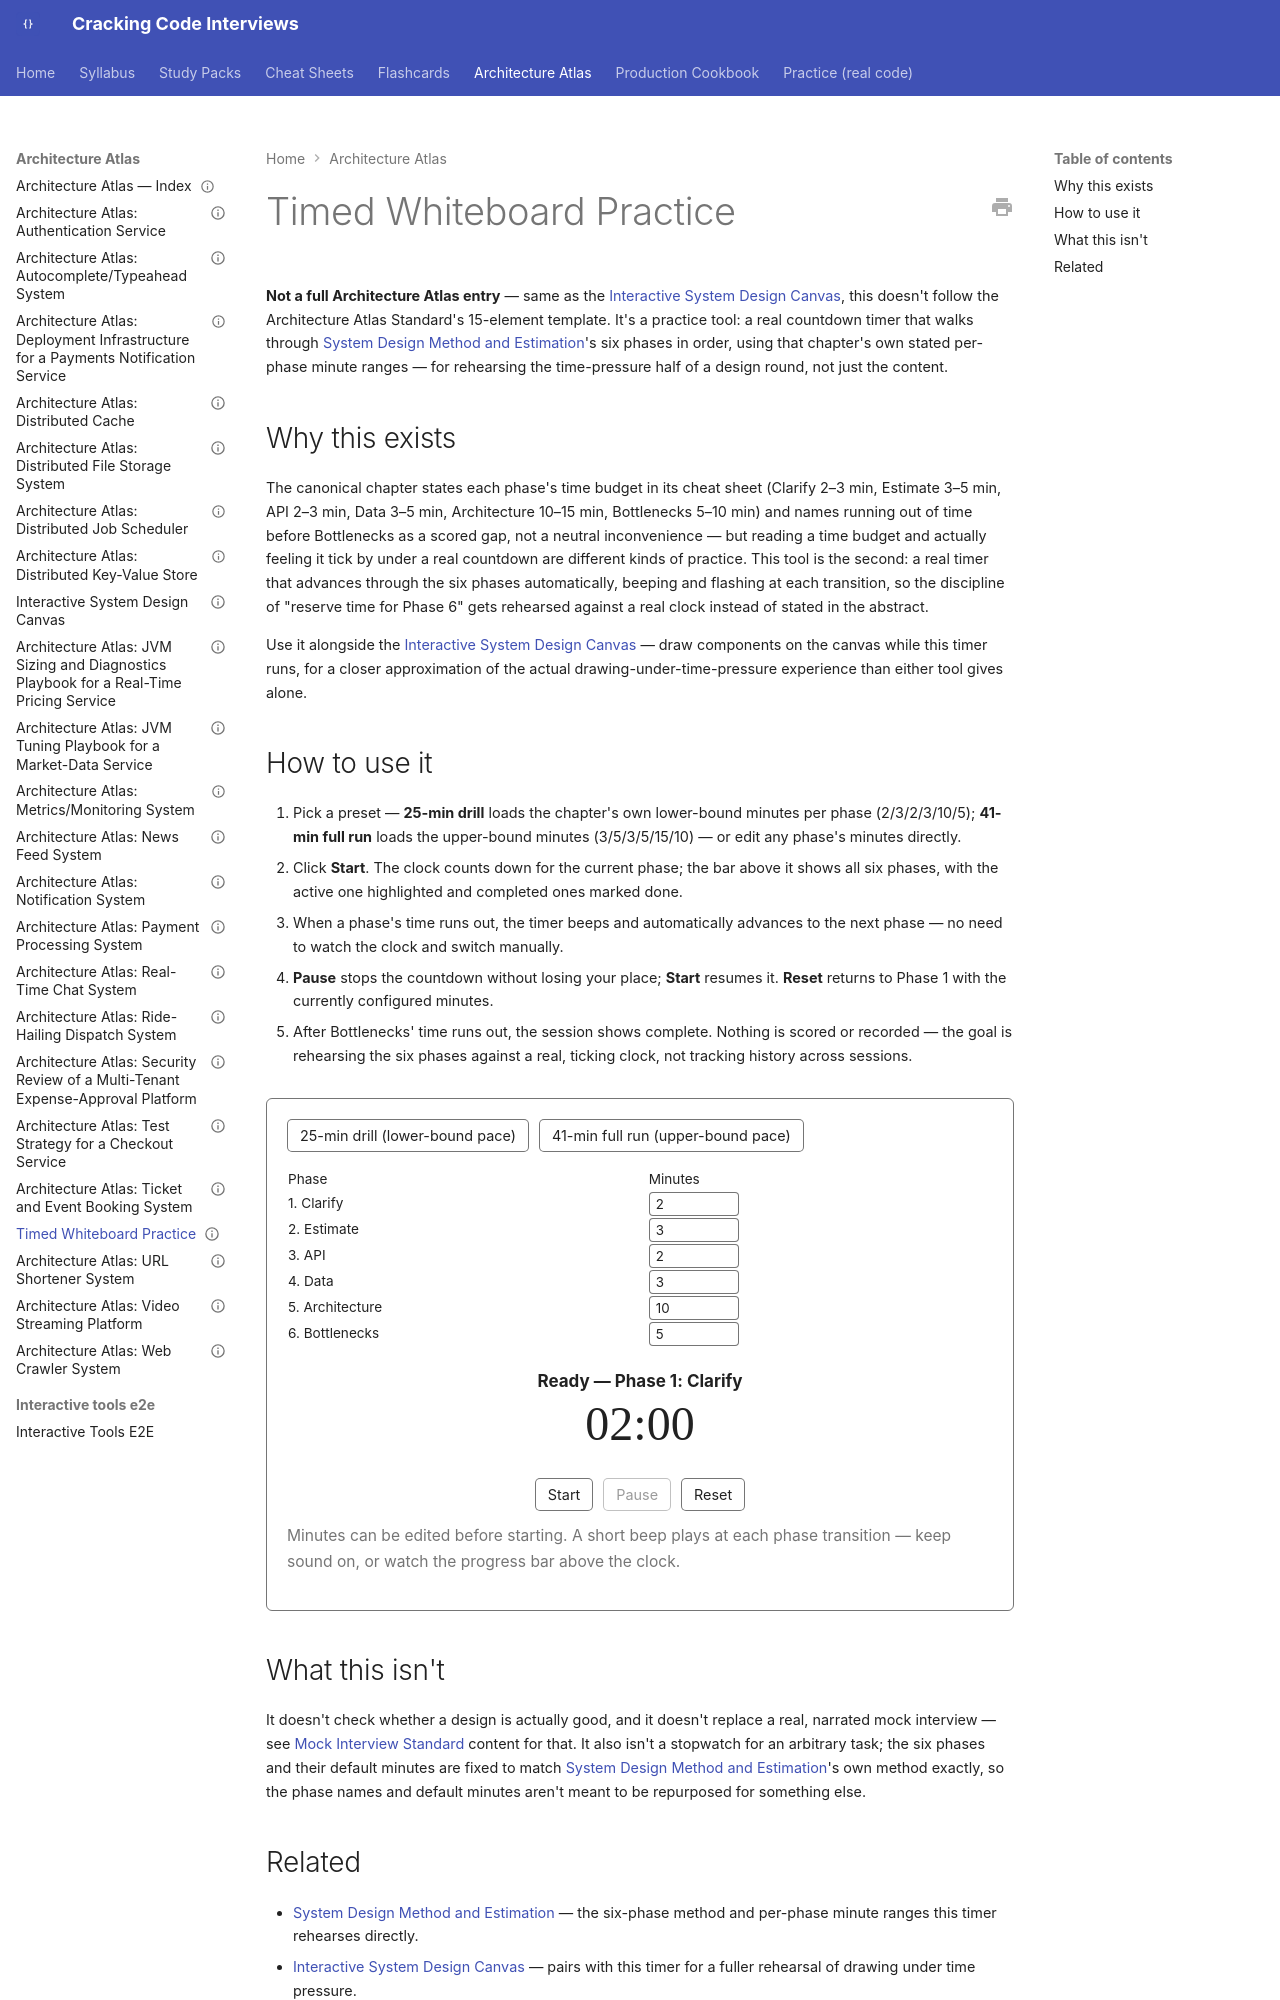

repository: JuanMelendres/cracking-code-interviews · page: architecture-atlas/timed-whiteboard-practice/index.html · generator: mkdocs

---
title: "Timed Whiteboard Practice"
slug: timed-whiteboard-practice
document_type: interactive-practice-tool
domain: architecture-atlas
status: canonical
version: 1.0
last_updated: 2026-09-22
topic_id: —
related:
  - ../syllabus/11-system-design/system-design-method-and-estimation.md
  - interactive-system-design-canvas.md
  - README.md
---

# Timed Whiteboard Practice

**Not a full Architecture Atlas entry** — same as the [Interactive System Design Canvas](interactive-system-design-canvas.md), this doesn't follow the Architecture Atlas Standard's 15-element template. It's a practice tool: a real countdown timer that walks through [System Design Method and Estimation](../syllabus/11-system-design/system-design-method-and-estimation.md)'s six phases in order, using that chapter's own stated per-phase minute ranges — for rehearsing the time-pressure half of a design round, not just the content.

## Why this exists

The canonical chapter states each phase's time budget in its cheat sheet (Clarify 2–3 min, Estimate 3–5 min, API 2–3 min, Data 3–5 min, Architecture 10–15 min, Bottlenecks 5–10 min) and names running out of time before Bottlenecks as a scored gap, not a neutral inconvenience — but reading a time budget and actually feeling it tick by under a real countdown are different kinds of practice. This tool is the second: a real timer that advances through the six phases automatically, beeping and flashing at each transition, so the discipline of "reserve time for Phase 6" gets rehearsed against a real clock instead of stated in the abstract.

Use it alongside the [Interactive System Design Canvas](interactive-system-design-canvas.md) — draw components on the canvas while this timer runs, for a closer approximation of the actual drawing-under-time-pressure experience than either tool gives alone.

## How to use it

1. Pick a preset — **25-min drill** loads the chapter's own lower-bound minutes per phase (2/3/2/3/10/5); **41-min full run** loads the upper-bound minutes (3/5/3/5/15/10) — or edit any phase's minutes directly.
2. Click **Start**. The clock counts down for the current phase; the bar above it shows all six phases, with the active one highlighted and completed ones marked done.
3. When a phase's time runs out, the timer beeps and automatically advances to the next phase — no need to watch the clock and switch manually.
4. **Pause** stops the countdown without losing your place; **Start** resumes it. **Reset** returns to Phase 1 with the currently configured minutes.
5. After Bottlenecks' time runs out, the session shows complete. Nothing is scored or recorded — the goal is rehearsing the six phases against a real, ticking clock, not tracking history across sessions.

<div class="whiteboard-timer" id="cci-whiteboard-timer" data-cci-whiteboard-timer markdown="0">
  <div class="whiteboard-timer__presets">
    <button type="button" data-preset="25">25-min drill (lower-bound pace)</button>
    <button type="button" data-preset="41">41-min full run (upper-bound pace)</button>
  </div>
  <table class="whiteboard-timer__phases">
    <thead>
      <tr><th style="text-align:left">Phase</th><th style="text-align:left">Minutes</th></tr>
    </thead>
    <tbody>
      <tr><td>1. Clarify</td><td><input type="number" min="0.1" step="0.5" value="2" data-phase-minutes="0"></td></tr>
      <tr><td>2. Estimate</td><td><input type="number" min="0.1" step="0.5" value="3" data-phase-minutes="1"></td></tr>
      <tr><td>3. API</td><td><input type="number" min="0.1" step="0.5" value="2" data-phase-minutes="2"></td></tr>
      <tr><td>4. Data</td><td><input type="number" min="0.1" step="0.5" value="3" data-phase-minutes="3"></td></tr>
      <tr><td>5. Architecture</td><td><input type="number" min="0.1" step="0.5" value="10" data-phase-minutes="4"></td></tr>
      <tr><td>6. Bottlenecks</td><td><input type="number" min="0.1" step="0.5" value="5" data-phase-minutes="5"></td></tr>
    </tbody>
  </table>
  <div class="whiteboard-timer__display">
    <div class="whiteboard-timer__phase-label" id="cci-timer-phase-label">Ready &mdash; Phase 1: Clarify</div>
    <div class="whiteboard-timer__clock" id="cci-timer-clock">02:00</div>
    <div class="whiteboard-timer__progress" id="cci-timer-progress"></div>
  </div>
  <div class="whiteboard-timer__controls">
    <button type="button" id="cci-timer-start">Start</button>
    <button type="button" id="cci-timer-pause" disabled>Pause</button>
    <button type="button" id="cci-timer-reset">Reset</button>
  </div>
  <p class="whiteboard-timer__hint">Minutes can be edited before starting. A short beep plays at each phase transition &mdash; keep sound on, or watch the progress bar above the clock.</p>
</div>
